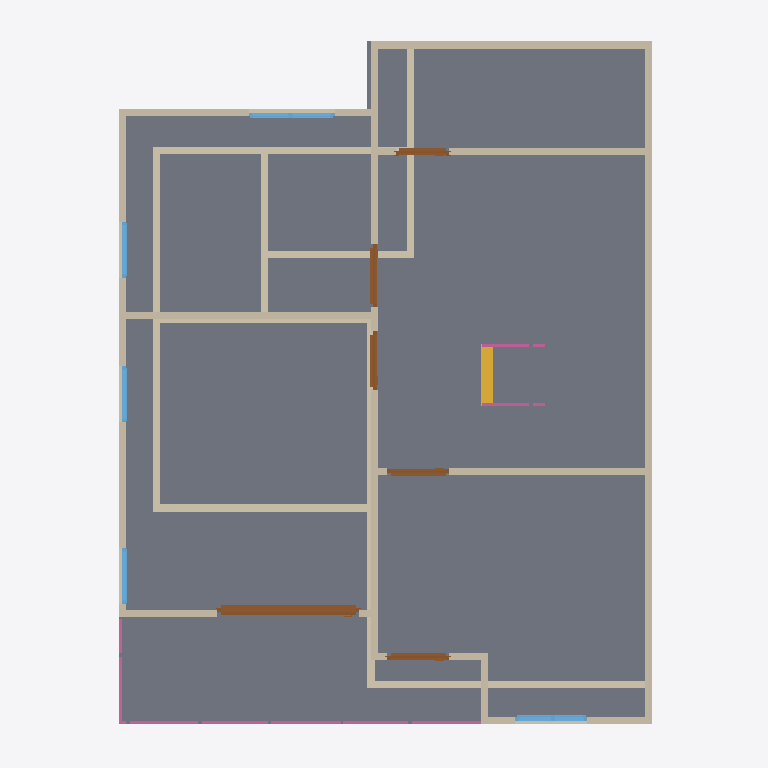
Plan cut of the same IFC building model at storey '2F' (level 3.00 m, cut at 4.40 m), seen from above with north up, elements coloured by IFC class: 26 walls (beige), 6 doors (brown), 6 railings (pink), 5 windows (light blue), 1 slab (grey), 1 stair flight (yellow). Cut surfaces are drawn darker.
Extent 10.0 m × 10.0 m × 7.1 m (x, y, z). Storeys (3): GF at 0.00 m; 2F at 3.00 m; Roof at 6.00 m. Elements (68): 28 IfcWall, 11 IfcRailing, 10 IfcDoor, 9 IfcWindow, 5 IfcSlab, 3 IfcStairFlight, 1 IfcCovering, 1 IfcRoof.

HEADER;
FILE_DESCRIPTION(('ViewDefinition[DesignTransferView]'),'2;1');
FILE_NAME('s04-activity.ifc','2026-10-23T14:05:02+08:00',(''),(''),'IfcOpenShell 0.8.5-post1','Bonsai 0.8.5-post1','Nobody');
FILE_SCHEMA(('IFC4'));
ENDSEC;
DATA;
#1=IFCPROJECT('0i3jZaEcrCcO9YjM6A$6KX',$,'My Project',$,$,$,$,(#10,#22),#5);
#27=IFCSITE('2nGngZZQTCIA7CjLzEDrrS',$,'My Site',$,$,#50,$,$,$,$,$,$,$,$);
#33=IFCBUILDING('2gFqXt5SrBc86tzCKwMcii',$,'My Building',$,$,#56,$,$,$,$,$,$);
#39=IFCBUILDINGSTOREY('0$hmVFWQzBJPdQ69fPKiSF',$,'2F',$,$,#3835,$,$,$,$);
#63=IFCBUILDINGSTOREY('3UHHvE5Hr6HgmA3JkUGQFf',$,'GF',$,$,#79,$,$,$,$);
#9140=IFCBUILDINGSTOREY('05gQQ5f59F7890z4aBGzhp',$,'Roof',$,$,#9161,$,$,$,$);
#4809=IFCSLAB('24GDZ6uObENxfZAZ9UB11I',$,'Slab',$,$,#4817,#4824,$,$);
#4334=IFCWALL('3vm29TzhT0bfhRj_Nv_92S',$,'Wall',$,$,#4708,#4340,$,$);
#4184=IFCWALL('0zKnS5d2rCeQ5TClQtAdH1',$,'Wall',$,$,#4521,#4190,$,$);
#214=IFCWALL('1bHi$pRRDF08AxO6OYhWDz',$,'Wall',$,$,#529,#220,$,$);
#4094=IFCWALL('0upa1OAJ9B$Pei$SlKH3hf',$,'Wall',$,$,#4772,#4102,$,$);
#87=IFCWALL('3or_4xuLbA58Ph90hDwTYW',$,'Wall',$,$,#625,#95,$,$);
#5062=IFCWALL('1zVm0XZkPBVf$2Qc9DuzPF',$,'Wall',$,$,#5131,#5068,$,$);
#239=IFCWALL('2IWHwWhT95B8w6m1QLGpcp',$,'Wall',$,$,#561,#245,$,$);
#5037=IFCWALL('3mjCiSys5AjxLUddelcJVQ',$,'Wall',$,$,#5190,#5043,$,$);
#189=IFCWALL('0Oo9jk5RL6BBDSAWK4e8kF',$,'Wall',$,$,#200,#195,$,$);
#4159=IFCWALL('3bGFl$JdfEnRIeO9pCMoSt',$,'Wall',$,$,#5334,#4165,$,$);
#5511=IFCWALL('3Bs5H6TOX0pfuqgm_CyxZC',$,'Wall',$,$,#5572,#5517,$,$);
#5613=IFCWALL('0omIRkUdTA7hWmgV8mWjN4',$,'Wall',$,$,#5669,#5619,$,$);
#9676=IFCDOOR('1kBZ8xgErFhR9PmGgufc5V',$,'Door',$,$,#9855,#9685,$,2.0,1.9958525896072388,$,.SLIDING_TO_LEFT.,$);
#769=IFCWALL('3PxTNWypv3KwW1_r8hyu0V',$,'Wall',$,$,#857,#775,$,$);
#896=IFCWALL('1devFiVB92OuS_GykWnWbY',$,'Wall',$,$,#1085,#902,$,$);
#5273=IFCWALL('2hDcxJdrTCUA9AhNCh$Bsf',$,'Wall',$,$,#5284,#5279,$,$);
#4309=IFCWALL('3VtRdN2t9EmvVCSicdGKr2',$,'Wall',$,$,#4676,#4315,$,$);
#664=IFCWALL('23fs$C4A1FzwPMW0BoTvWt',$,'Wall',$,$,#675,#670,$,$);
#264=IFCWALL('0WlAKsMIj8_xa5oSjpljLy',$,'Wall',$,$,#593,#270,$,$);
#4209=IFCWALL('3o7qFOAMT4VB3br$tHHddL',$,'Wall',$,$,#4553,#4215,$,$);
#871=IFCWALL('0lDVhkM5P38QO82FOyrVz6',$,'Wall',$,$,#1048,#877,$,$);
#164=IFCWALL('3A2DT86bT3HQoPmsN95VZl',$,'Wall',$,$,#470,#170,$,$);
#639=IFCWALL('3Q9Rgns6f4ZQhwHFwA2klP',$,'Wall',$,$,#650,#645,$,$);
#11017=IFCSTAIRFLIGHT('1xB0C8Ffr88gLqW5pd$hw3',$,'StairFlight',$,$,#15118,#11026,$,8,7,0.17499999701976776,0.25,.STRAIGHT.);
#4134=IFCWALL('2Kx3DKMoj9OfHrQMRjCuiO',$,'Wall',$,$,#5352,#4140,$,$);
#4284=IFCWALL('0wDUG2qu98mxqoNa5lar$u',$,'Wall',$,$,#4295,#4290,$,$);
#6893=IFCDOOR('2tofT66eLDkB_iRVUKJP$A',$,'Door',$,$,#7076,#6902,$,2.0,0.8870692253112793,$,.SINGLE_SWING_LEFT.,$);
#6001=IFCDOOR('2IZIC_h5b5dwT1RqwGegto',$,'Door',$,$,#6199,#6010,$,2.0,0.87245774269104,$,.SINGLE_SWING_LEFT.,$);
#7569=IFCWINDOW('03GsPqW2b0$8UsuFr8NM7m',$,'Window',$,$,#7811,#7578,$,0.8999999761581421,1.0128216743469238,$,.DOUBLE_PANEL_VERTICAL.,$);
#8770=IFCWINDOW('2R6JUuU4jA2gDH0kaWVCO$',$,'Window',$,$,#9139,#8779,$,0.8999999761581421,1.2093137502670288,$,.DOUBLE_PANEL_VERTICAL.,$);
#6308=IFCDOOR('1N9RdRejfECgFGsrscdP7H',$,'Door',$,$,#6491,#6317,$,2.0,0.8746834993362427,$,.SINGLE_SWING_RIGHT.,$);
#15230=IFCRAILING('0GUXts7RP3Cx63kYtsX4s7',$,'Railing',$,'FRAMELESS_PANEL',#15331,#15238,$,.USERDEFINED.);
#15332=IFCRAILING('05CQsHF09CpRpSlcWMRlND',$,'Railing',$,'FRAMELESS_PANEL',#15357,#15345,$,.USERDEFINED.);
#6600=IFCDOOR('2ayT7woUH3ovh94OGFN3Eh',$,'Door',$,$,#6783,#6609,$,2.0,0.8314347267150879,$,.SINGLE_SWING_RIGHT.,$);
#7185=IFCDOOR('0BCudJ281DzQMy0OHSXx3V',$,'Door',$,$,#7368,#7194,$,2.0,0.7507038712501526,$,.SINGLE_SWING_LEFT.,$);
#4259=IFCWALL('1wA8fPPGz33w6hZgo$6IWP',$,'Wall',$,$,#4617,#4265,$,$);
#10479=IFCRAILING('36oHHZADP61vBUYLMrRUHS',$,'Railing',$,'FRAMELESS_PANEL',#10536,#10488,$,.USERDEFINED.);
#4234=IFCWALL('31QrvHnQb0ZgSzsS7hBYA4',$,'Wall',$,$,#4585,#4240,$,$);
#7893=IFCWINDOW('1svLJE7vvBP8Y8qclnsCaX',$,'Window',$,$,#8096,#7902,$,0.8999999761581421,0.7979422807693481,$,.SINGLE_PANEL.,$);
#8206=IFCWINDOW('2hfdQET3P7PQCvfpUVkhXq',$,'Window',$,$,#8379,#8215,$,0.8999999761581421,0.7923333644866943,$,.SINGLE_PANEL.,$);
#8461=IFCWINDOW('3yJ4LWknD6ywRrwPiT$Lbi',$,'Window',$,$,#8634,#8470,$,0.8999999761581421,0.7923333644866943,$,.SINGLE_PANEL.,$);
#10368=IFCRAILING('08fxuibPTFhvEiW7A$7M4A',$,'Railing',$,'FRAMELESS_PANEL',#10394,#10377,$,.USERDEFINED.);
#11593=IFCRAILING('3Mmo4369j8GeABC8r5ytO_',$,'Railing',$,'FRAMELESS_PANEL',#15113,#11602,$,.USERDEFINED.);
#14571=IFCRAILING('2H9hss0zb2jRz58EQR7h7k',$,'Railing',$,'FRAMELESS_PANEL',#15123,#14584,$,.USERDEFINED.);
ENDSEC;
